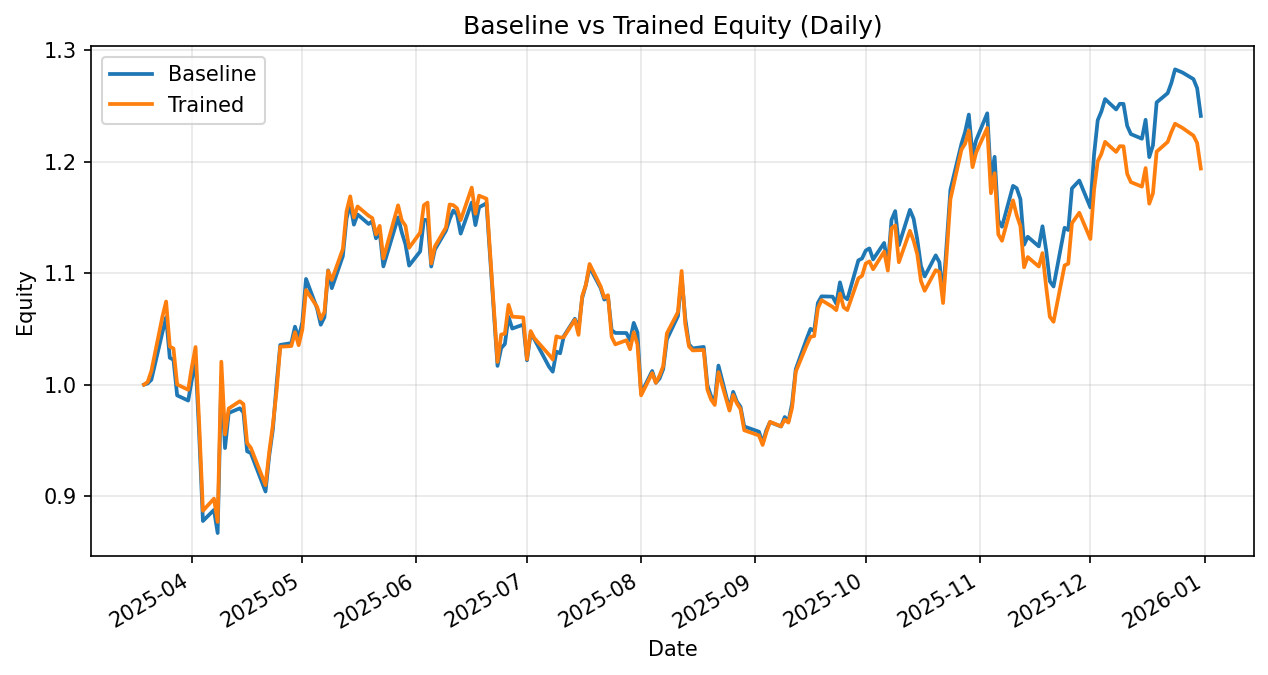

Data behind this chart, as committed beside it:
date, daily_return_x, equity_baseline, daily_return_y, equity_trained
2025-03-19, 0.0, 1.0, 0.0, 1.0
2025-03-20, 0.001103, 1.001, 0.002403, 1.002
2025-03-21, 0.003295, 1.004, 0.009787, 1.012
2025-03-24, 0.04235, 1.047, 0.04816, 1.061
2025-03-25, 0.0128, 1.06, 0.0128, 1.075
2025-03-26, -0.03417, 1.024, -0.03759, 1.034
2025-03-27, -0.001768, 1.022, -0.00168, 1.032
2025-03-28, -0.03125, 0.9904, -0.03125, 1
2025-03-31, -0.004693, 0.9857, -0.004755, 0.9954
2025-04-01, 0.01919, 1.005, 0.02074, 1.016
2025-04-02, 0.0174, 1.022, 0.0174, 1.034
2025-04-03, -0.0666, 0.954, -0.06746, 0.964
2025-04-04, -0.07996, 0.8777, -0.07996, 0.8869
2025-04-07, 0.0113, 0.8877, 0.01225, 0.8978
2025-04-08, -0.02333, 0.867, -0.02319, 0.8769
2025-04-09, 0.161, 1.007, 0.1638, 1.021
2025-04-10, -0.06299, 0.9431, -0.06391, 0.9553
2025-04-11, 0.03333, 0.9746, 0.02435, 0.9786
2025-04-14, 0.004287, 0.9788, 0.006629, 0.9851
2025-04-15, -0.003694, 0.9751, -0.002594, 0.9825
2025-04-16, -0.03581, 0.9402, -0.03549, 0.9477
2025-04-17, -0.001611, 0.9387, -0.004475, 0.9434
2025-04-21, -0.03679, 0.9042, -0.03555, 0.9099
2025-04-22, 0.03535, 0.9361, 0.03262, 0.9396
2025-04-23, 0.0255, 0.96, 0.02598, 0.964
2025-04-24, 0.04194, 1, 0.03156, 0.9944
2025-04-25, 0.03535, 1.036, 0.03981, 1.034
2025-04-28, 0.001564, 1.037, 0.0005678, 1.035
2025-04-29, 0.0142, 1.052, 0.01203, 1.047
2025-04-30, -0.009687, 1.042, -0.01116, 1.035
2025-05-01, 0.01361, 1.056, 0.01367, 1.049
2025-05-02, 0.03675, 1.095, 0.03366, 1.085
2025-05-05, -0.02414, 1.068, -0.01386, 1.07
2025-05-06, -0.01368, 1.054, -0.01022, 1.059
2025-05-07, 0.006478, 1.061, 0.0059, 1.065
2025-05-08, 0.03954, 1.102, 0.03473, 1.102
2025-05-09, -0.01451, 1.086, -0.007485, 1.094
2025-05-12, 0.02649, 1.115, 0.02541, 1.122
2025-05-13, 0.03005, 1.149, 0.03005, 1.155
2025-05-14, 0.01176, 1.162, 0.0117, 1.169
2025-05-15, -0.01621, 1.143, -0.01621, 1.15
2025-05-16, 0.007995, 1.153, 0.008581, 1.16
2025-05-19, -0.0074, 1.144, -0.007209, 1.151
2025-05-20, 0.002159, 1.147, -0.001783, 1.149
2025-05-21, -0.01336, 1.131, -0.01269, 1.135
2025-05-22, 0.005303, 1.137, 0.006708, 1.142
2025-05-23, -0.02744, 1.106, -0.02562, 1.113
2025-05-27, 0.03973, 1.15, 0.04283, 1.161
2025-05-28, -0.01164, 1.137, -0.01164, 1.147
2025-05-29, -0.009429, 1.126, -0.004171, 1.142
2025-05-30, -0.01695, 1.107, -0.0173, 1.123
2025-06-02, 0.0115, 1.119, 0.01213, 1.136
2025-06-03, 0.02529, 1.148, 0.02156, 1.161
2025-06-04, -0.0001713, 1.148, 0.002045, 1.163
2025-06-05, -0.03629, 1.106, -0.04688, 1.109
2025-06-06, 0.01375, 1.121, 0.01375, 1.124
2025-06-09, 0.01511, 1.138, 0.01511, 1.141
2025-06-10, 0.008923, 1.148, 0.01808, 1.162
2025-06-11, 0.006867, 1.156, -0.0005231, 1.161
2025-06-12, -0.003054, 1.153, -0.002452, 1.158
... 139 more rows
